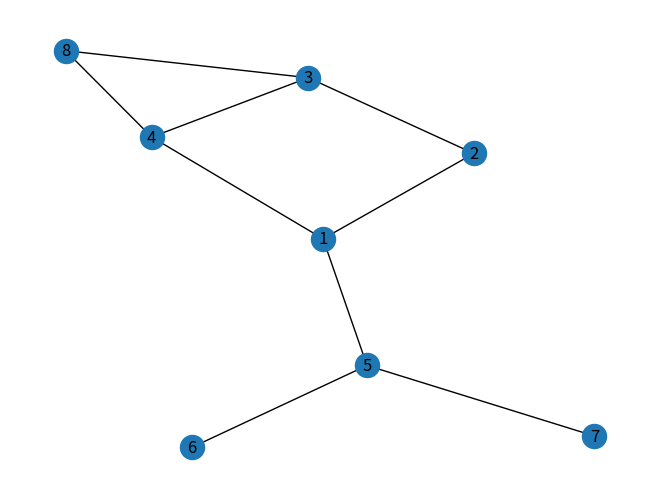

Recreate this plot in Python. (Note: this script raises an exception after producing the figure.)
# importing networkx
import networkx as nx
# importing matplotlib.pyplot
import matplotlib.pyplot as plt

g = nx.Graph()

g.add_edge(1, 2)
g.add_edge(2, 3)
g.add_edge(3, 4)
g.add_edge(1, 4)
g.add_edge(1, 5)
g.add_edge(5, 6)
g.add_edge(5, 7)
g.add_edge(4, 8)
g.add_edge(3, 8)

# drawing in circular layout
nx.draw(g, with_labels = True)
plt.savefig("src/graphs/figures/print/filename1.png")

# clearing the current plot
plt.clf()

# drawing in planar layout
nx.draw_planar(g, with_labels = True)
plt.savefig("src/graphs/figures/print/filename2.png")

# clearing the current plot
plt.clf()

# drawing in random layout
nx.draw_random(g, with_labels = True)
plt.savefig("src/graphs/figures/print/filename3.png")

# clearing the current plot
plt.clf()

# drawing in specrtal layout
nx.draw_spectral(g, with_labels = True)
plt.savefig("src/graphs/figures/print/filename4.png")

# clearing the current plot
plt.clf()

# drawing in spring layout
nx.draw_spring(g, with_labels = True)
plt.savefig("src/graphs/figures/print/filename5.png")

# clearing the current plot
plt.clf()

# drawing in shell layout
nx.draw_shell(g, with_labels = True)
plt.savefig("src/graphs/figures/print/filename6.png")

# clearing the current plot
plt.clf()
